Dataset: camera_car (GitHub, Allovertom/camera_car). Classes: 0_Center, 1_Left, 2_Right, 3_Back, Center, Left, Right.

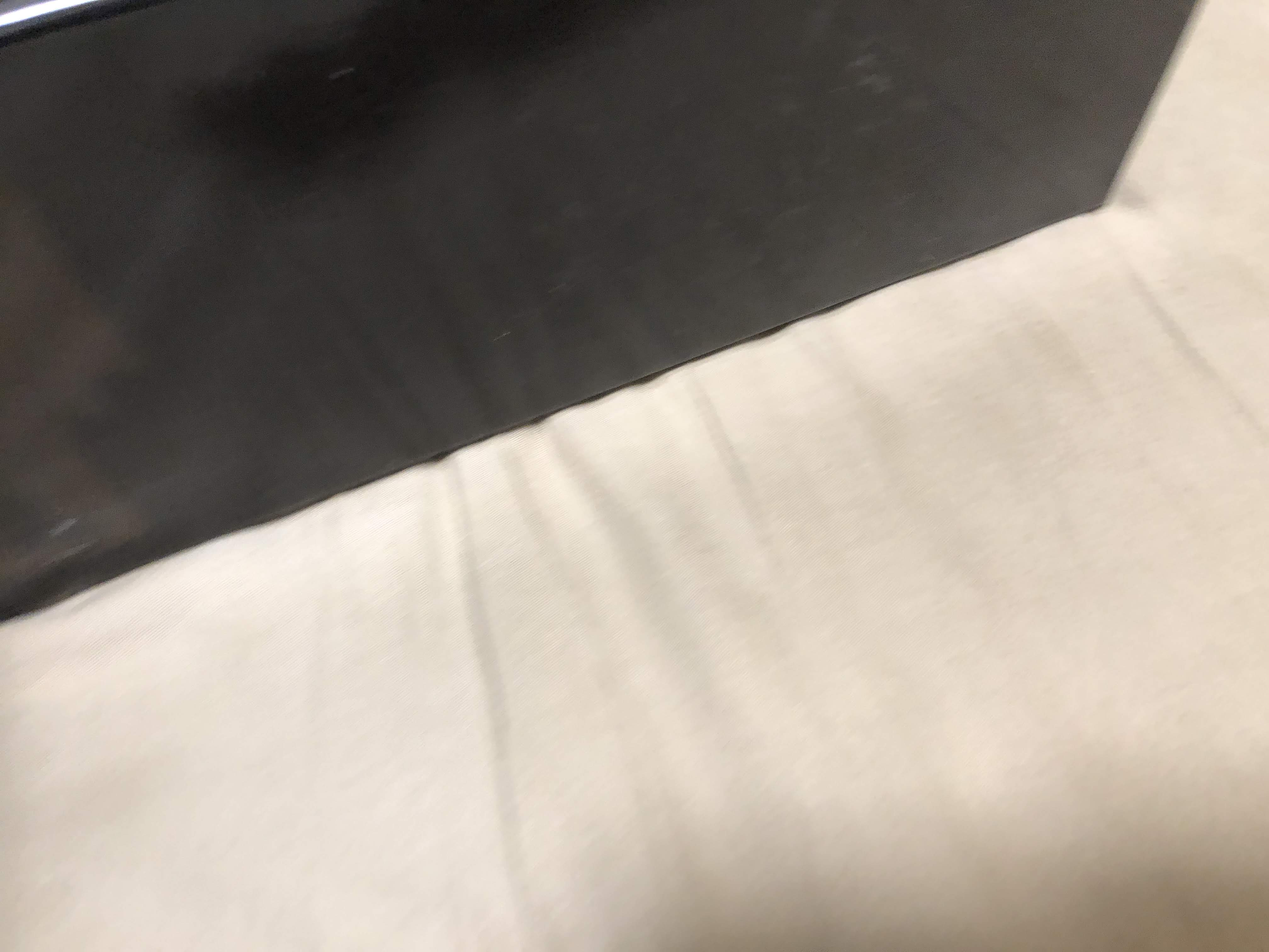
Label: 2_Right

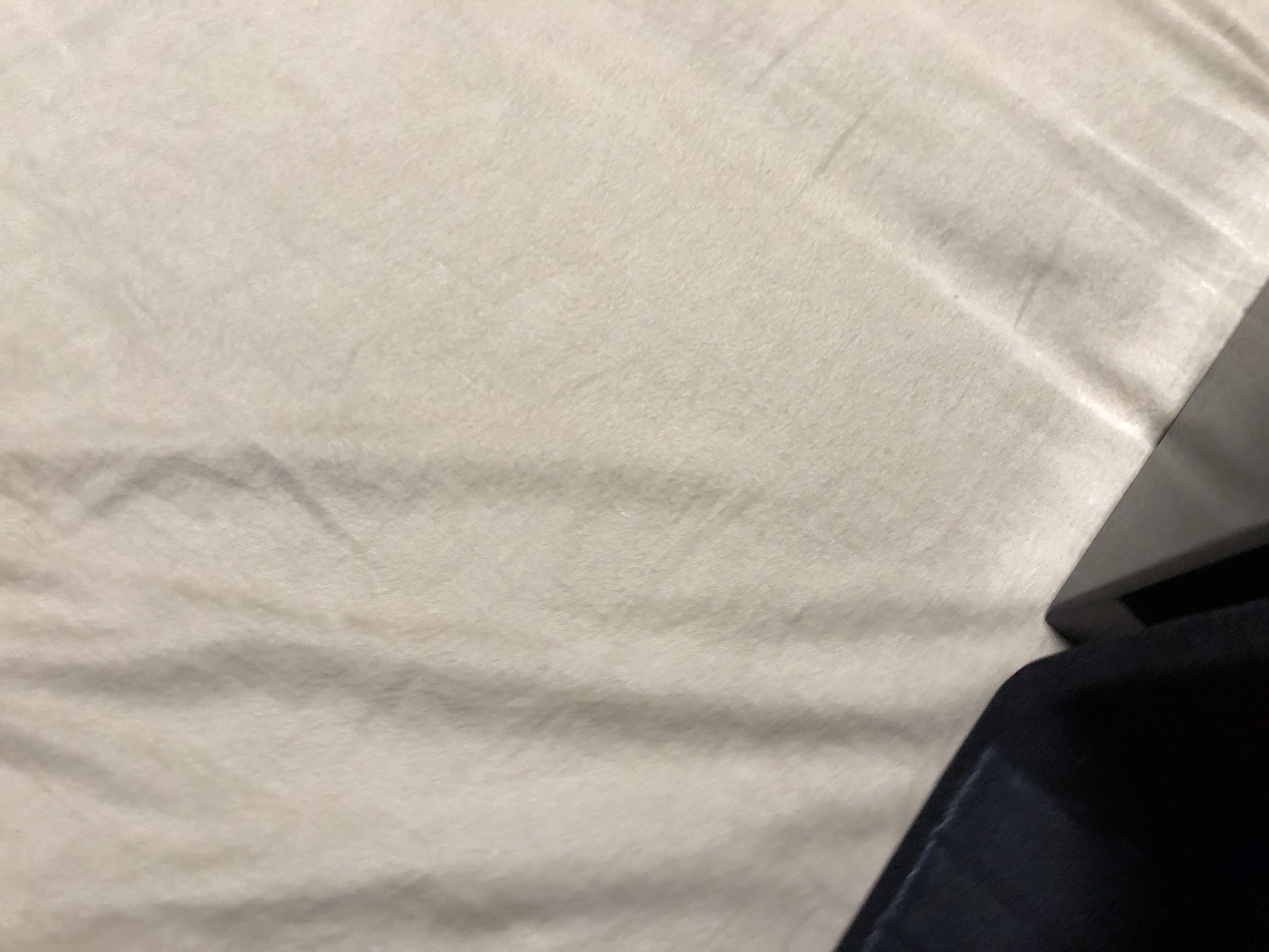
Label: 0_Center

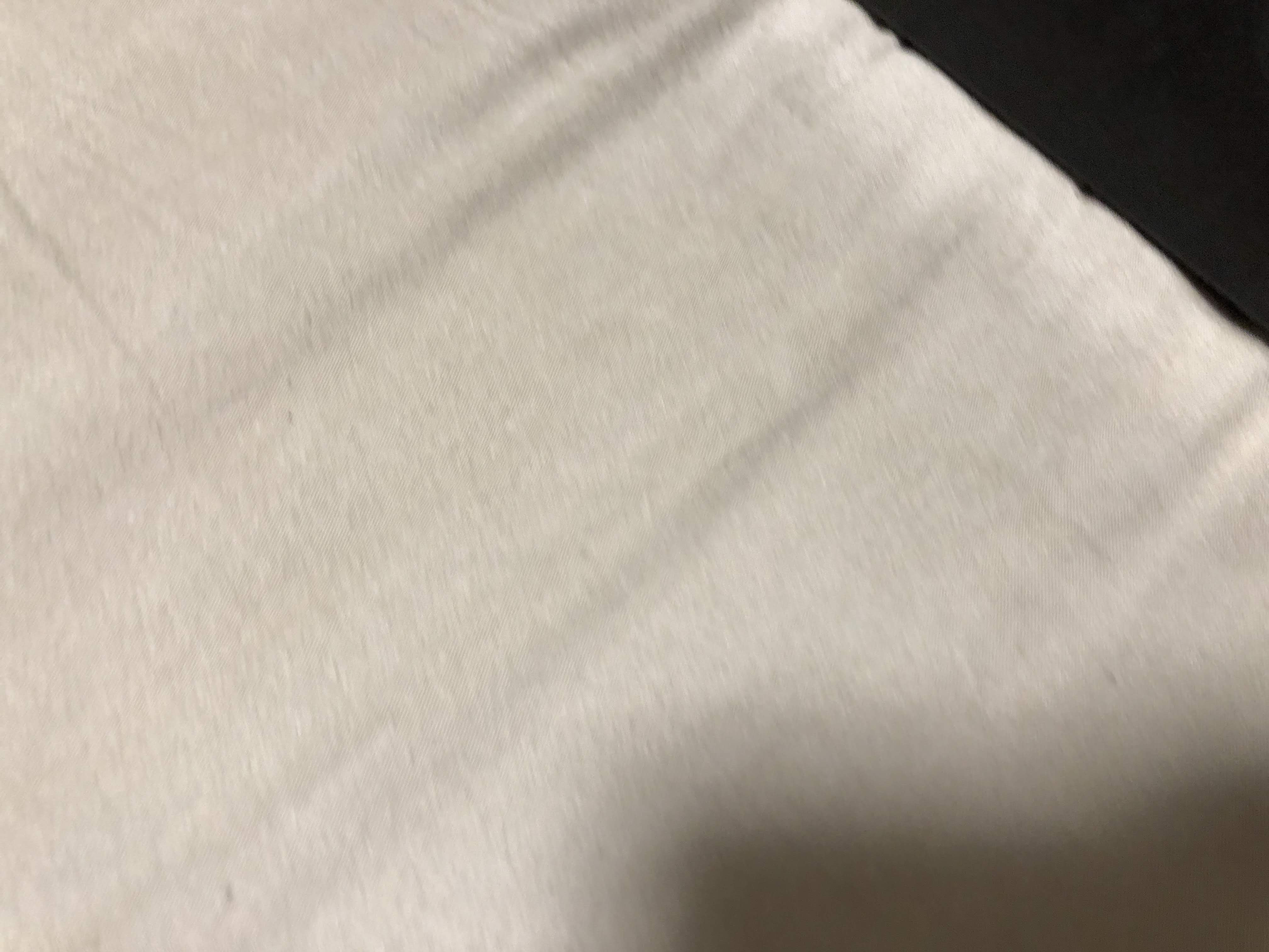
Label: Left

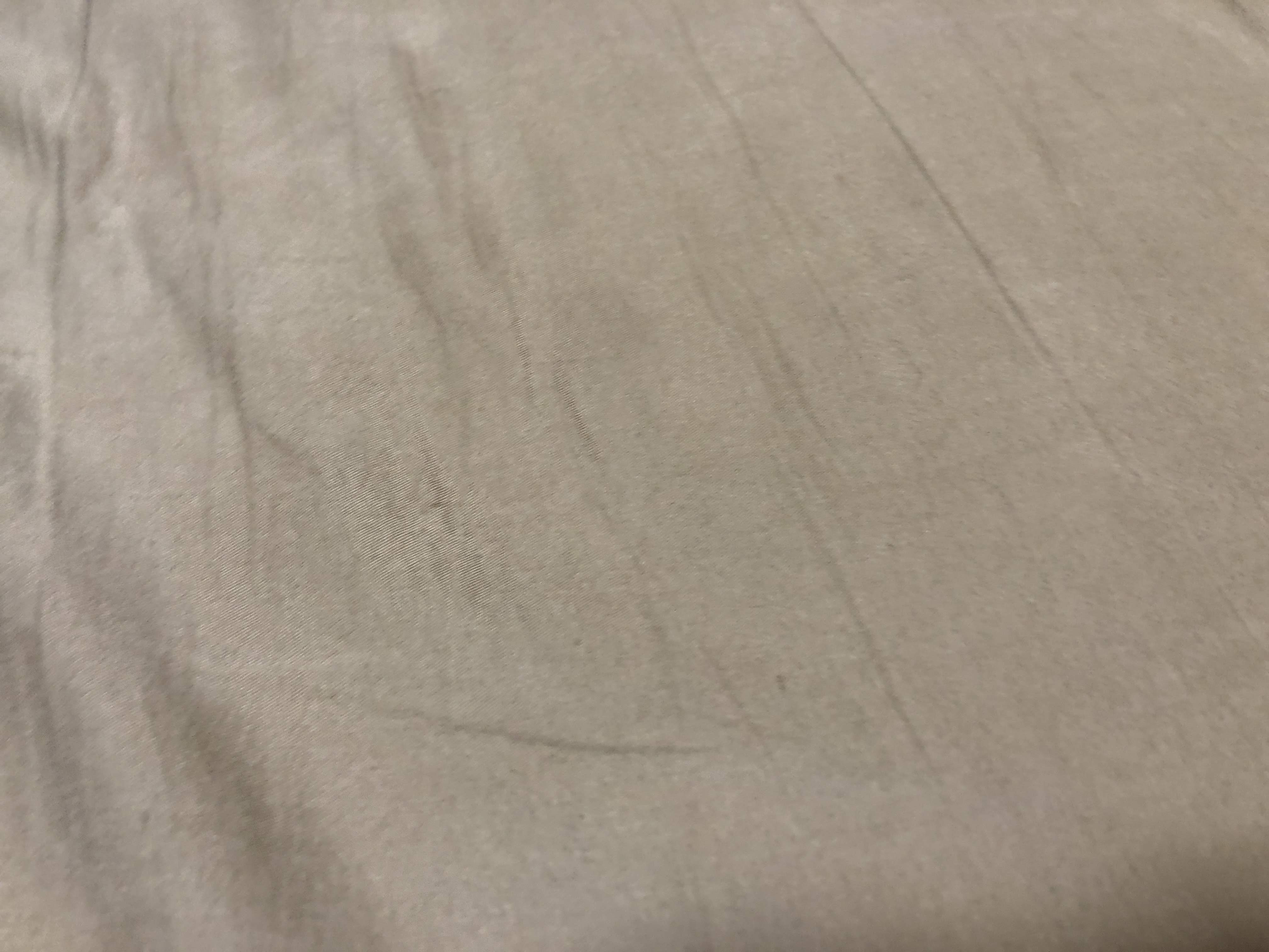
Label: Center

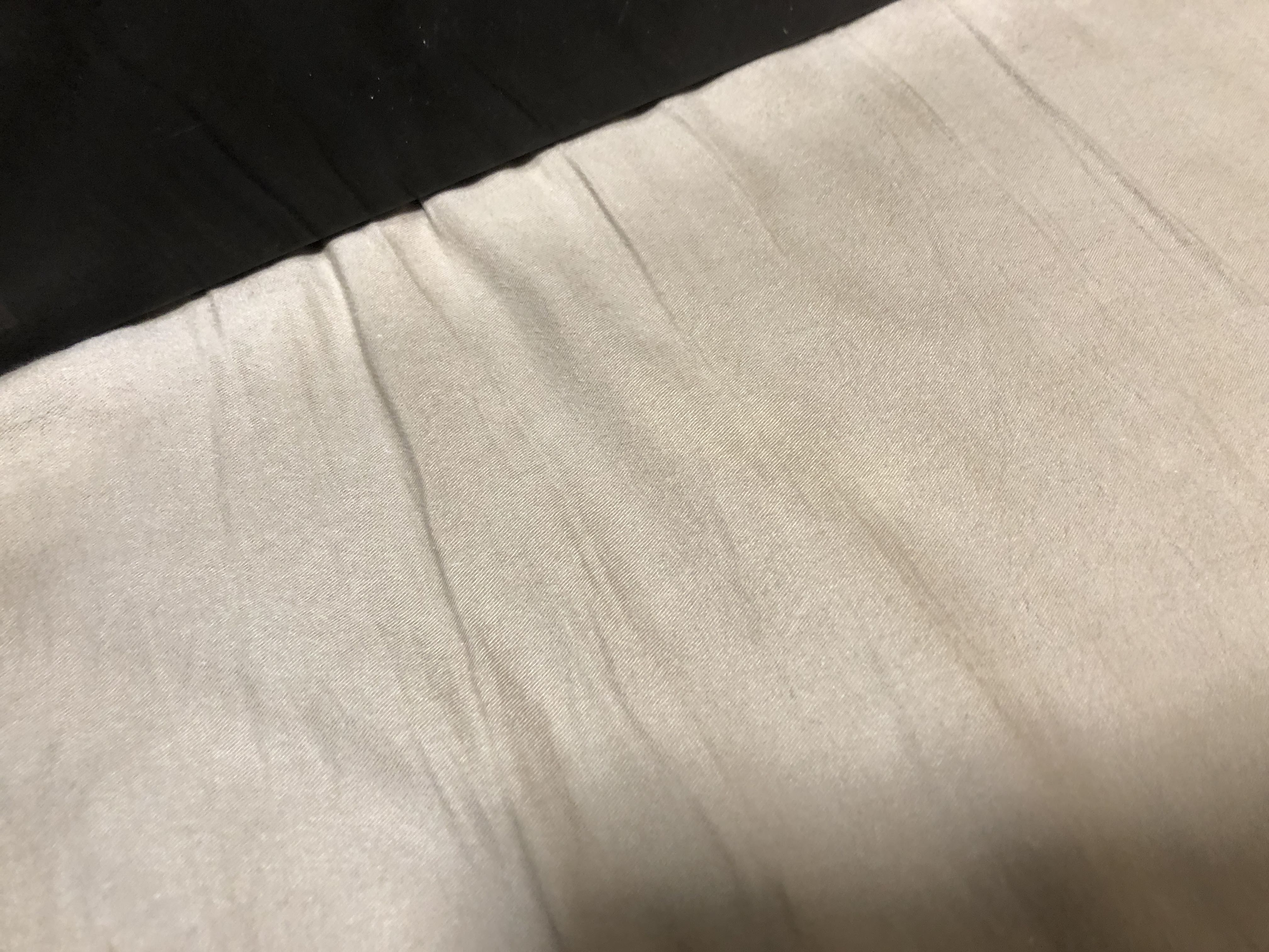
Label: Right

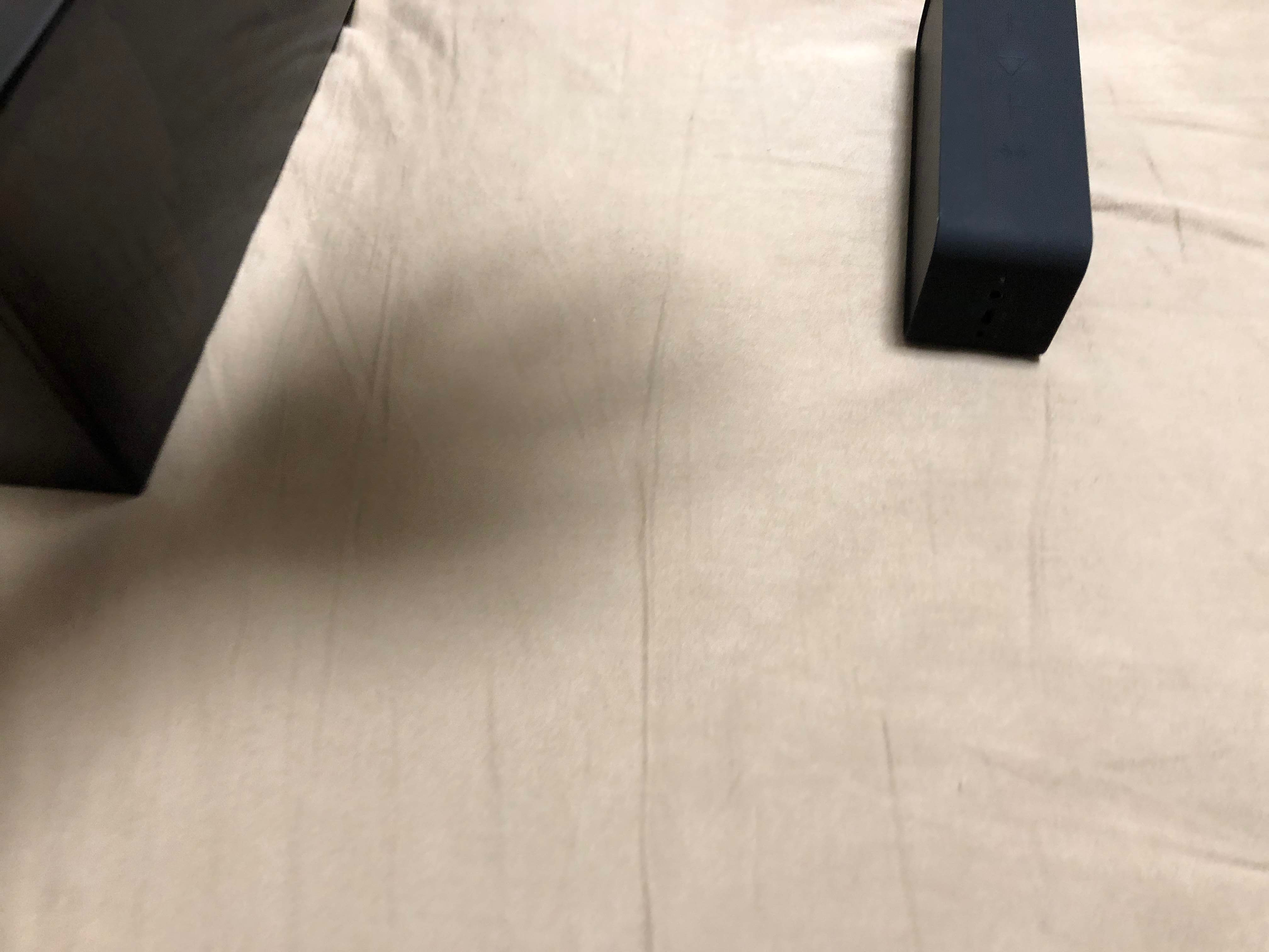
Label: 1_Left
